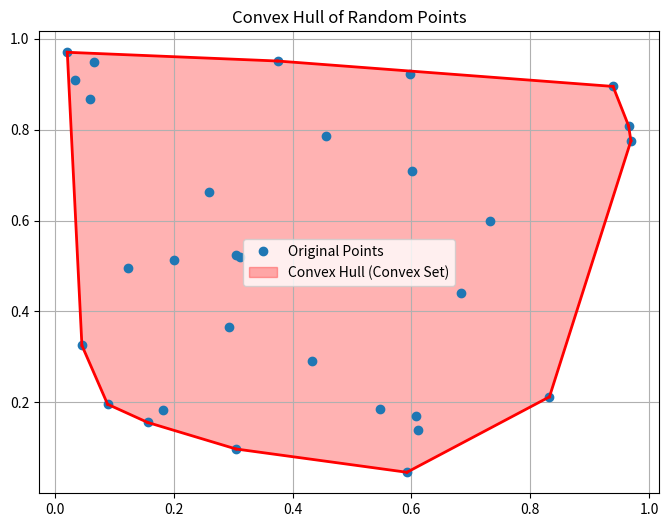
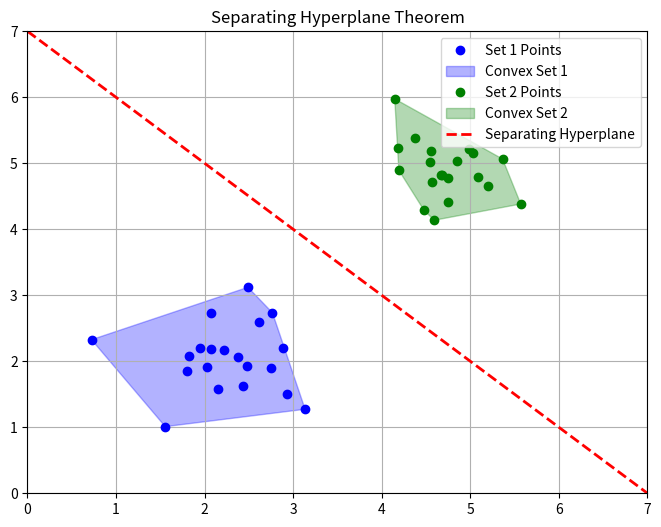

Recreate these plots in Python, in order.
%matplotlib inline
import numpy as np
import matplotlib.pyplot as plt
from scipy.spatial import ConvexHull

def plot_convex_hull():
    """
    Demonstrates the concept of a Convex Hull.
    The convex hull is the smallest convex set that contains a given set of points.
    Think of it as wrapping a rubber band around a set of pegs.
    """
    # Generate random points
    np.random.seed(42)
    points = np.random.rand(30, 2)

    # Compute Convex Hull
    hull = ConvexHull(points)

    plt.figure(figsize=(8, 6))
    plt.plot(points[:, 0], points[:, 1], 'o', label='Original Points')
    
    # Plot the hull edges
    for simplex in hull.simplices:
        plt.plot(points[simplex, 0], points[simplex, 1], 'r-', lw=2)
    
    # Fill the convex set
    hull_points = points[hull.vertices, :]
    plt.fill(hull_points[:, 0], hull_points[:, 1], alpha=0.3, color='red', label='Convex Hull (Convex Set)')
    
    plt.title("Convex Hull of Random Points")
    plt.legend()
    plt.grid(True)
    plt.savefig("convex_hull.png")
    plt.show()

def plot_separating_hyperplane():
    """
    Demonstrates the Separating Hyperplane Theorem.
    If two convex sets are disjoint, there exists a hyperplane (a line in 2D)
    that separates them.
    """
    # Generate two disjoint sets of points (representing two convex sets)
    np.random.seed(0)
    set1 = np.random.randn(20, 2) * 0.5 + np.array([2, 2])
    set2 = np.random.randn(20, 2) * 0.5 + np.array([5, 5])
    
    hull1 = ConvexHull(set1)
    hull2 = ConvexHull(set2)

    plt.figure(figsize=(8, 6))
    
    # Plot Set 1
    plt.plot(set1[:, 0], set1[:, 1], 'bo', label='Set 1 Points')
    plt.fill(set1[hull1.vertices, 0], set1[hull1.vertices, 1], alpha=0.3, color='blue', label='Convex Set 1')
    
    # Plot Set 2
    plt.plot(set2[:, 0], set2[:, 1], 'go', label='Set 2 Points')
    plt.fill(set2[hull2.vertices, 0], set2[hull2.vertices, 1], alpha=0.3, color='green', label='Convex Set 2')

    # Draw a manually calculated separating hyperplane
    # For means [2,2] and [5,5], the midpoint is [3.5, 3.5]
    # The vector between means is [3, 3]. Orthogonal vector is [-1, 1].
    # So the line is x + y = 7 -> y = -x + 7
    x_vals = np.linspace(0, 7, 100)
    y_vals = -x_vals + 7
    
    plt.plot(x_vals, y_vals, 'r--', lw=2, label='Separating Hyperplane')
    
    plt.title("Separating Hyperplane Theorem")
    plt.xlim(0, 7)
    plt.ylim(0, 7)
    plt.legend()
    plt.grid(True)
    plt.savefig("separating_hyperplane.png")
    plt.show()

if __name__ == "__main__":
    print("Plotting Convex Hull...")
    plot_convex_hull()
    
    print("Plotting Separating Hyperplane...")
    plot_separating_hyperplane()
